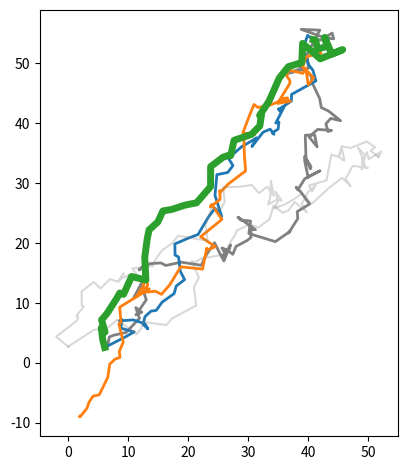

This figure's Python source: (Note: this script raises an exception after producing the figure.)
#
# Small helper script to create goal directed curves in arbitrary dimensions.
#

import random
import numpy as np
import numpy.linalg as la

import matplotlib
import matplotlib.pyplot as plt

# dimensionality of the curves
D = 2
# approximate average distance between two consecutive vertices
verbose = False
plot = True # plots only the first two dimensions
# number of curves and how many different start and end points
num_curves = 6
num_start_end = 3
start_mean = np.array(D*[0.])
end_mean = np.array(D*[50.])
# random seed
seed = 1237
# curve directory
curve_name_prefix = f'../curves/generated_{D}d/'

rng = np.random.default_rng(seed)

def norm(x):
    return la.norm(x, np.inf)

def create_random_point(mean=np.zeros(D), stddev=1.3):
    return rng.normal(mean, stddev)

def create_curve(start, end):
    curve = [start]
    while norm(end - curve[-1]) > np.sqrt(D):
        step = curve[-1] + (end - curve[-1])/norm(end - curve[-1])
        noisy_step = create_random_point(step)
        curve.append(noisy_step)
    curve.append(end)
    return curve

def create_curves(starts=None, ends=None, num_curves=1):
    curves = []
    for i in range(num_curves):
        start = rng.choice(starts)
        end = rng.choice(ends)
        curves.append(create_curve(start, end))
    return curves

def write_to_file(curves, prefix = "curve"):
    for i in range(len(curves)):
        f = open(prefix + str(i) + ".txt", "w")
        for p in curves[i]:
            if D > 3:
                f.write(f'{D}') # only Point_d has the dimension of the point at the beginning
            for i in range(len(p)):
                if i > 0 or D > 3:
                    f.write(" ")
                f.write(str(p[i]))
            f.write("\n")

starts = []
ends = []
for i in range(num_start_end):
    starts.append(create_random_point(start_mean, 8.))
    ends.append(create_random_point(end_mean, 8.))

curves = create_curves(starts, ends, num_curves)

# print
if verbose:
    print(curves)

# plot
if plot:
    for i, curve in enumerate(curves):
        X = [p[0] for p in curve]
        Y = [p[1] for p in curve]
        if i == 5:
            plt.plot(X, Y, linewidth=5)
        elif i == 1 or i == 3:
            plt.plot(X, Y, linewidth=2)
        elif i == 0:
            plt.plot(X, Y, color="gray", linewidth=2)
        else:
            plt.plot(X, Y, color="gray", alpha=.3)
    plt.axis('scaled')
    plt.tight_layout()
    plt.show()

# export
write_to_file(curves, curve_name_prefix)
